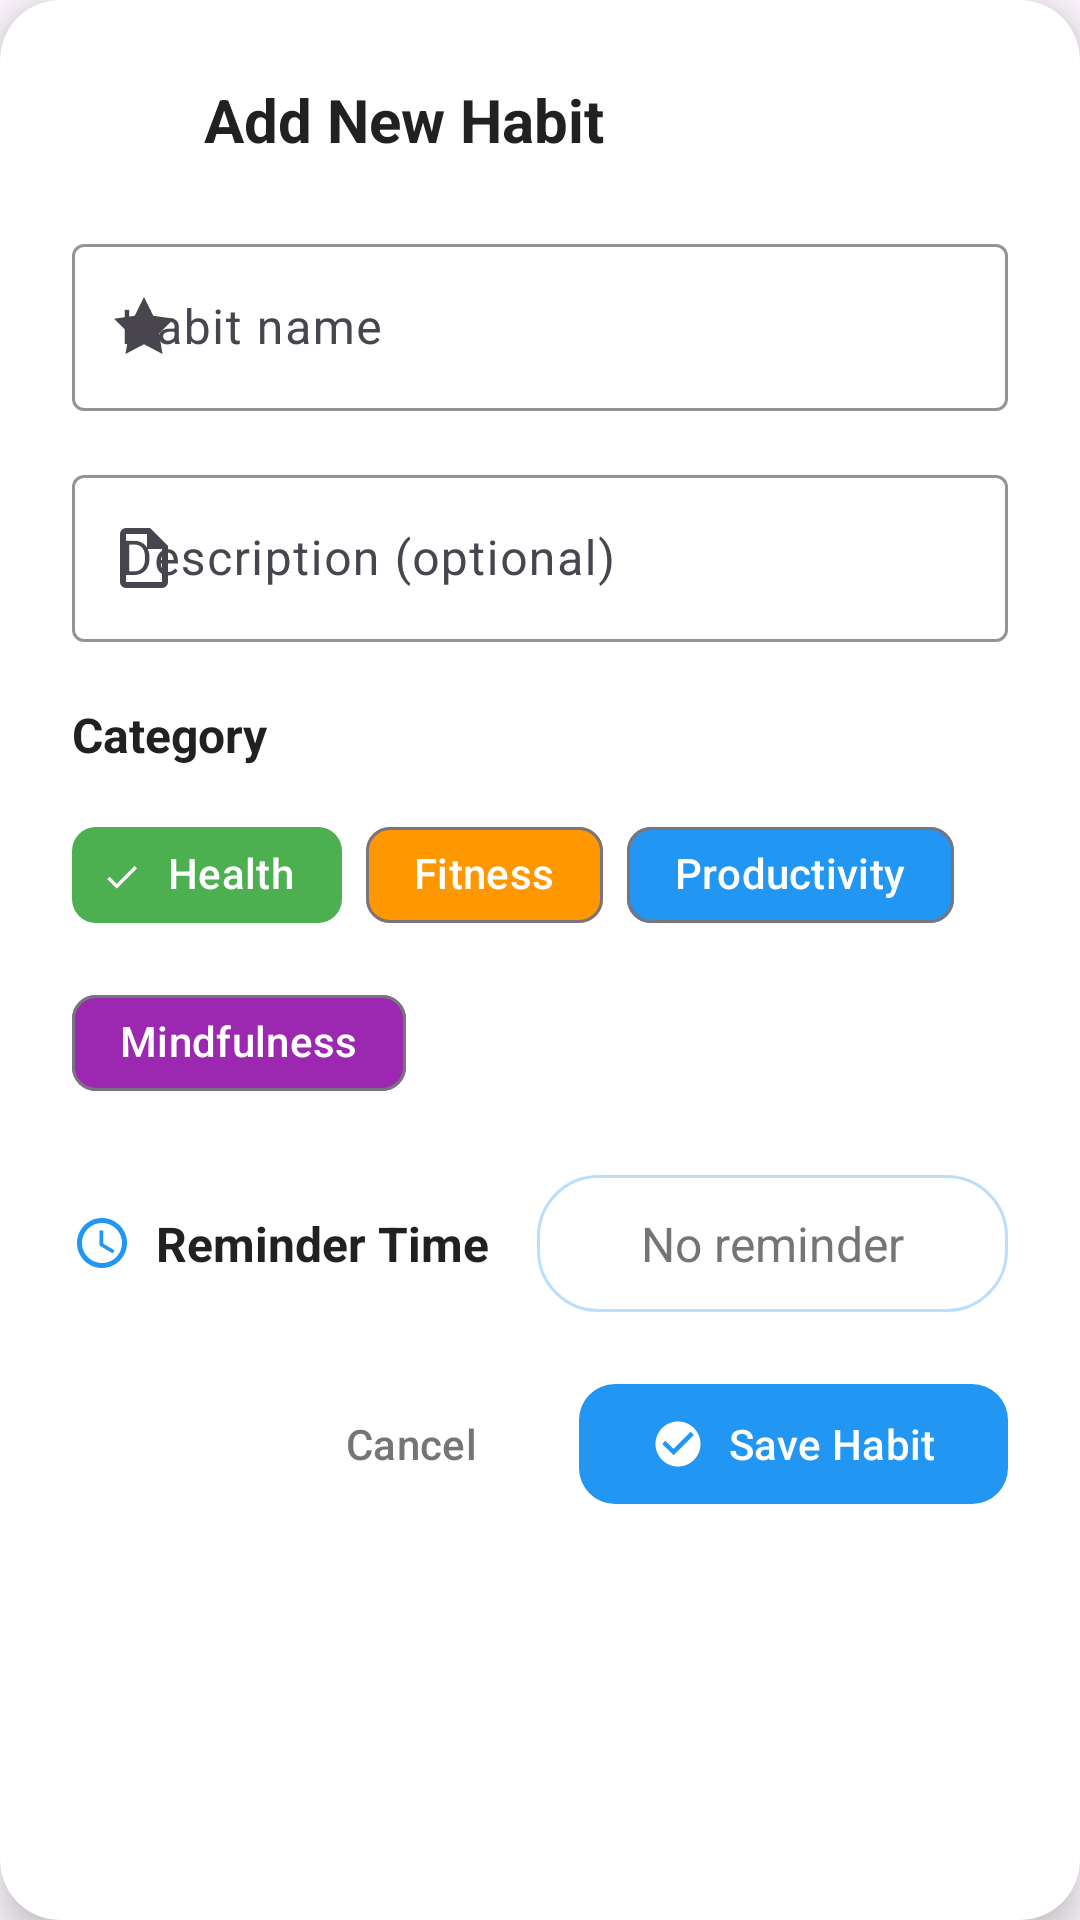

Here is an Android app screen rendered from its layout file. Give the layout XML and the strings, colors and styles it references.
<!-- AndroidManifest.xml: application theme Theme.AuraTracks -->
<!-- res/layout/dialog_add_habit_modern.xml -->
<?xml version="1.0" encoding="utf-8"?>
<androidx.cardview.widget.CardView xmlns:android="http://schemas.android.com/apk/res/android"
    xmlns:app="http://schemas.android.com/apk/res-auto"
    android:layout_width="match_parent"
    android:layout_height="wrap_content"
    android:layout_margin="24dp"
    app:cardCornerRadius="20dp"
    app:cardElevation="8dp"
    app:cardBackgroundColor="@color/white">

    <LinearLayout
        android:layout_width="match_parent"
        android:layout_height="wrap_content"
        android:orientation="vertical"
        android:padding="24dp">

        
        <LinearLayout
            android:layout_width="match_parent"
            android:layout_height="wrap_content"
            android:orientation="horizontal"
            android:gravity="center_vertical"
            android:layout_marginBottom="20dp">

            <ImageView
                android:layout_width="32dp"
                android:layout_height="32dp"
                android:src="@drawable/ic_add_circle"
                android:background="@drawable/circle_background_primary"
                android:padding="6dp"
                android:layout_marginEnd="12dp" />

            <TextView
                android:id="@+id/habit_title"
                android:layout_width="0dp"
                android:layout_height="wrap_content"
                android:layout_weight="1"
                android:text="Add New Habit"
                android:textSize="20sp"
                android:textStyle="bold"
                android:textColor="@color/text_primary" />

            <ImageView
                android:id="@+id/btn_close"
                android:layout_width="24dp"
                android:layout_height="24dp"
                android:src="@drawable/ic_close"
                android:background="?attr/selectableItemBackgroundBorderless"
                android:padding="4dp" />

        </LinearLayout>

        
        <com.google.android.material.textfield.TextInputLayout
            android:layout_width="match_parent"
            android:layout_height="wrap_content"
            android:layout_marginBottom="16dp"
            app:startIconDrawable="@drawable/ic_habit_name"
            app:boxStrokeColor="@color/primary_blue"
            app:hintTextColor="@color/primary_blue"
            style="@style/Widget.Material3.TextInputLayout.OutlinedBox">

            <com.google.android.material.textfield.TextInputEditText
                android:id="@+id/et_habit_name"
                android:layout_width="match_parent"
                android:layout_height="wrap_content"
                android:hint="Habit name"
                android:textSize="16sp"
                android:inputType="textCapSentences" />

        </com.google.android.material.textfield.TextInputLayout>

        
        <com.google.android.material.textfield.TextInputLayout
            android:layout_width="match_parent"
            android:layout_height="wrap_content"
            android:layout_marginBottom="20dp"
            app:startIconDrawable="@drawable/ic_description"
            app:boxStrokeColor="@color/primary_blue"
            app:hintTextColor="@color/primary_blue"
            style="@style/Widget.Material3.TextInputLayout.OutlinedBox">

            <com.google.android.material.textfield.TextInputEditText
                android:id="@+id/et_habit_description"
                android:layout_width="match_parent"
                android:layout_height="wrap_content"
                android:hint="Description (optional)"
                android:textSize="16sp"
                android:inputType="textCapSentences|textMultiLine"
                android:maxLines="3" />

        </com.google.android.material.textfield.TextInputLayout>

        
        <TextView
            android:layout_width="wrap_content"
            android:layout_height="wrap_content"
            android:text="Category"
            android:textSize="16sp"
            android:textStyle="bold"
            android:textColor="@color/text_primary"
            android:layout_marginBottom="12dp" />

        <com.google.android.material.chip.ChipGroup
            android:id="@+id/chip_group_category"
            android:layout_width="match_parent"
            android:layout_height="wrap_content"
            android:layout_marginBottom="20dp"
            app:chipSpacingHorizontal="8dp"
            app:chipSpacingVertical="8dp"
            app:selectionRequired="true"
            app:singleSelection="true">

            <com.google.android.material.chip.Chip
                android:id="@+id/chip_health"
                android:layout_width="wrap_content"
                android:layout_height="wrap_content"
                android:text="Health"
                android:textColor="@color/white"
                android:checked="true"
                app:chipBackgroundColor="@color/success"
                app:chipIcon="@drawable/ic_health"
                app:chipIconTint="@color/white"
                app:checkedIconTint="@color/white"
                style="@style/Widget.Material3.Chip.Filter" />

            <com.google.android.material.chip.Chip
                android:id="@+id/chip_fitness"
                android:layout_width="wrap_content"
                android:layout_height="wrap_content"
                android:text="Fitness"
                android:textColor="@color/white"
                app:chipBackgroundColor="@color/warning"
                app:chipIcon="@drawable/ic_fitness"
                app:chipIconTint="@color/white"
                app:checkedIconTint="@color/white"
                style="@style/Widget.Material3.Chip.Filter" />

            <com.google.android.material.chip.Chip
                android:id="@+id/chip_productivity"
                android:layout_width="wrap_content"
                android:layout_height="wrap_content"
                android:text="Productivity"
                android:textColor="@color/white"
                app:chipBackgroundColor="@color/info"
                app:chipIcon="@drawable/ic_productivity"
                app:chipIconTint="@color/white"
                app:checkedIconTint="@color/white"
                style="@style/Widget.Material3.Chip.Filter" />

            <com.google.android.material.chip.Chip
                android:id="@+id/chip_mindfulness"
                android:layout_width="wrap_content"
                android:layout_height="wrap_content"
                android:text="Mindfulness"
                android:textColor="@color/white"
                app:chipBackgroundColor="@color/purple"
                app:chipIcon="@drawable/ic_mindfulness"
                app:chipIconTint="@color/white"
                app:checkedIconTint="@color/white"
                style="@style/Widget.Material3.Chip.Filter" />

        </com.google.android.material.chip.ChipGroup>

        
        <LinearLayout
            android:layout_width="match_parent"
            android:layout_height="wrap_content"
            android:orientation="horizontal"
            android:gravity="center_vertical"
            android:layout_marginBottom="20dp">

            <ImageView
                android:layout_width="20dp"
                android:layout_height="20dp"
                android:src="@drawable/ic_time"
                android:layout_marginEnd="8dp" />

            <TextView
                android:layout_width="wrap_content"
                android:layout_height="wrap_content"
                android:text="Reminder Time"
                android:textSize="16sp"
                android:textStyle="bold"
                android:textColor="@color/text_primary"
                android:layout_marginEnd="16dp" />

            <TextView
                android:id="@+id/tv_selected_time"
                android:layout_width="0dp"
                android:layout_height="wrap_content"
                android:layout_weight="1"
                android:text="No reminder"
                android:textSize="16sp"
                android:textColor="@color/text_secondary"
                android:background="@drawable/dialog_background"
                android:padding="12dp"
                android:gravity="center"
                android:clickable="true"
                android:focusable="true" />

        </LinearLayout>

        
        <LinearLayout
            android:layout_width="match_parent"
            android:layout_height="wrap_content"
            android:orientation="horizontal"
            android:gravity="end">

            <com.google.android.material.button.MaterialButton
                android:id="@+id/btn_cancel"
                android:layout_width="wrap_content"
                android:layout_height="wrap_content"
                android:text="Cancel"
                android:textColor="@color/text_secondary"
                android:layout_marginEnd="12dp"
                style="@style/Widget.Material3.Button.TextButton" />

            <com.google.android.material.button.MaterialButton
                android:id="@+id/btn_save"
                android:layout_width="wrap_content"
                android:layout_height="wrap_content"
                android:text="Save Habit"
                android:textColor="@color/white"
                app:backgroundTint="@color/primary_blue"
                app:cornerRadius="12dp"
                app:icon="@drawable/ic_check"
                app:iconTint="@color/white" />

        </LinearLayout>

    </LinearLayout>

</androidx.cardview.widget.CardView>
<!-- resources referenced by this layout -->
<resources>
  <color name="info">#2196F3</color>
  <color name="primary_blue">#2196F3</color>
  <color name="purple">#9C27B0</color>
  <color name="success">#4CAF50</color>
  <color name="text_primary">#212121</color>
  <color name="text_secondary">#757575</color>
  <color name="warning">#FF9800</color>
  <color name="white">#FFFFFFFF</color>
  <!-- drawable dialog_background (drawable) -->
  <?xml version="1.0" encoding="utf-8"?>
  <shape xmlns:android="http://schemas.android.com/apk/res/android"
      android:shape="rectangle">
      <solid android:color="@color/white" />
      <corners android:radius="20dp" />
      <stroke
          android:width="1dp"
          android:color="@color/primary_blue_light" />
  </shape>
  <!-- drawable ic_add_circle (drawable) -->
  <?xml version="1.0" encoding="utf-8"?>
  <vector xmlns:android="http://schemas.android.com/apk/res/android"
      android:width="24dp"
      android:height="24dp"
      android:viewportWidth="24"
      android:viewportHeight="24"
      android:tint="@color/white">
      <path
          android:fillColor="@android:color/white"
          android:pathData="M12,2C6.48,2 2,6.48 2,12s4.48,10 10,10 10,-4.48 10,-10S17.52,2 12,2zM17,13h-4v4h-2v-4H7v-2h4V7h2v4h4v2z"/>
  </vector>
  <!-- drawable ic_check (drawable) -->
  <?xml version="1.0" encoding="utf-8"?>
  <vector xmlns:android="http://schemas.android.com/apk/res/android"
      android:width="24dp"
      android:height="24dp"
      android:viewportWidth="24"
      android:viewportHeight="24"
      android:tint="@color/primary_blue">
      <path
          android:fillColor="@android:color/white"
          android:pathData="M12,2C6.48,2 2,6.48 2,12s4.48,10 10,10 10,-4.48 10,-10S17.52,2 12,2zM10,17l-5,-5 1.41,-1.41L10,14.17l7.59,-7.59L19,8l-9,9z"/>
  </vector>
  <!-- drawable ic_description (drawable) -->
  <?xml version="1.0" encoding="utf-8"?>
  <vector xmlns:android="http://schemas.android.com/apk/res/android"
      android:width="24dp"
      android:height="24dp"
      android:viewportWidth="24"
      android:viewportHeight="24"
      android:tint="@color/primary_blue">
      <path
          android:fillColor="@android:color/white"
          android:pathData="M14,2H6A2,2 0 0,0 4,4V20A2,2 0 0,0 6,22H18A2,2 0 0,0 20,20V8L14,2M18,20H6V4H13V9H18V20Z"/>
  </vector>
  <!-- drawable ic_habit_name (drawable) -->
  <?xml version="1.0" encoding="utf-8"?>
  <vector xmlns:android="http://schemas.android.com/apk/res/android"
      android:width="24dp"
      android:height="24dp"
      android:viewportWidth="24"
      android:viewportHeight="24"
      android:tint="@color/primary_blue">
      <path
          android:fillColor="@android:color/white"
          android:pathData="M12,2l3.09,6.26L22,9.27l-5,4.87 1.18,6.88L12,17.77l-6.18,3.25L7,14.14 2,9.27l6.91,-1.01L12,2z"/>
  </vector>
  <!-- drawable ic_health (drawable) -->
  <?xml version="1.0" encoding="utf-8"?>
  <vector xmlns:android="http://schemas.android.com/apk/res/android"
      android:width="24dp"
      android:height="24dp"
      android:viewportWidth="24"
      android:viewportHeight="24"
      android:tint="@color/white">
      <path
          android:fillColor="@android:color/white"
          android:pathData="M12,2C6.48,2 2,6.48 2,12s4.48,10 10,10 10,-4.48 10,-10S17.52,2 12,2zM10,17l-5,-5 1.41,-1.41L10,14.17l7.59,-7.59L19,8l-9,9z"/>
  </vector>
  <!-- drawable ic_productivity (drawable) -->
  <?xml version="1.0" encoding="utf-8"?>
  <vector xmlns:android="http://schemas.android.com/apk/res/android"
      android:width="24dp"
      android:height="24dp"
      android:viewportWidth="24"
      android:viewportHeight="24"
      android:tint="@color/white">
      <path
          android:fillColor="@android:color/white"
          android:pathData="M9,11H7v6h2v-6zM13,5h-2v12h2V5zM17,9h-2v8h2V9z"/>
  </vector>
  <style name="Theme.AuraTracks" parent="Base.Theme.AuraTracks" />
  <color name="primary_blue_light">#BBDEFB</color>
  <style name="Base.Theme.AuraTracks" parent="Theme.Material3.DayNight.NoActionBar">
  
      </style>
</resources>
